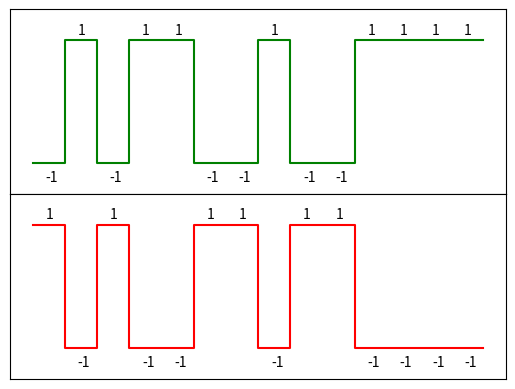

Write Python code to recreate this figure. (Note: this script raises an exception after producing the figure.)
#!/usr/bin/env python2

from __future__ import division

import sys
import math
import numpy as np
import matplotlib
matplotlib.use('Agg')
import matplotlib.pyplot as plt

def do_annotate(fig, chips):
    for i,chip in enumerate(chips):
        x = i + 0.4
        y = chip * 1.2 - 0.1
        fig.annotate(str(chip), xy=(x, y))

CHIPS = np.array([-1,  1, -1,  1,  1, -1, -1,  1, -1, -1,  1,  1,  1,  1])

f, (pos, neg) = plt.subplots(2, sharex=True, sharey=True)
for fig, chips in [(pos, CHIPS), (neg, -CHIPS)]:
    fig.plot([chips[0]] + list(chips), color='g' if fig == pos else 'r', drawstyle='steps-pre')
    fig.axes.get_xaxis().set_visible(False)
    fig.axes.get_yaxis().set_visible(False)
    do_annotate(fig, chips)

plt.ylim(-1.5, 1.5)
f.subplots_adjust(hspace=0)
plt.savefig('../05_line_coding_and_framing/img/chip_sequences.png')
